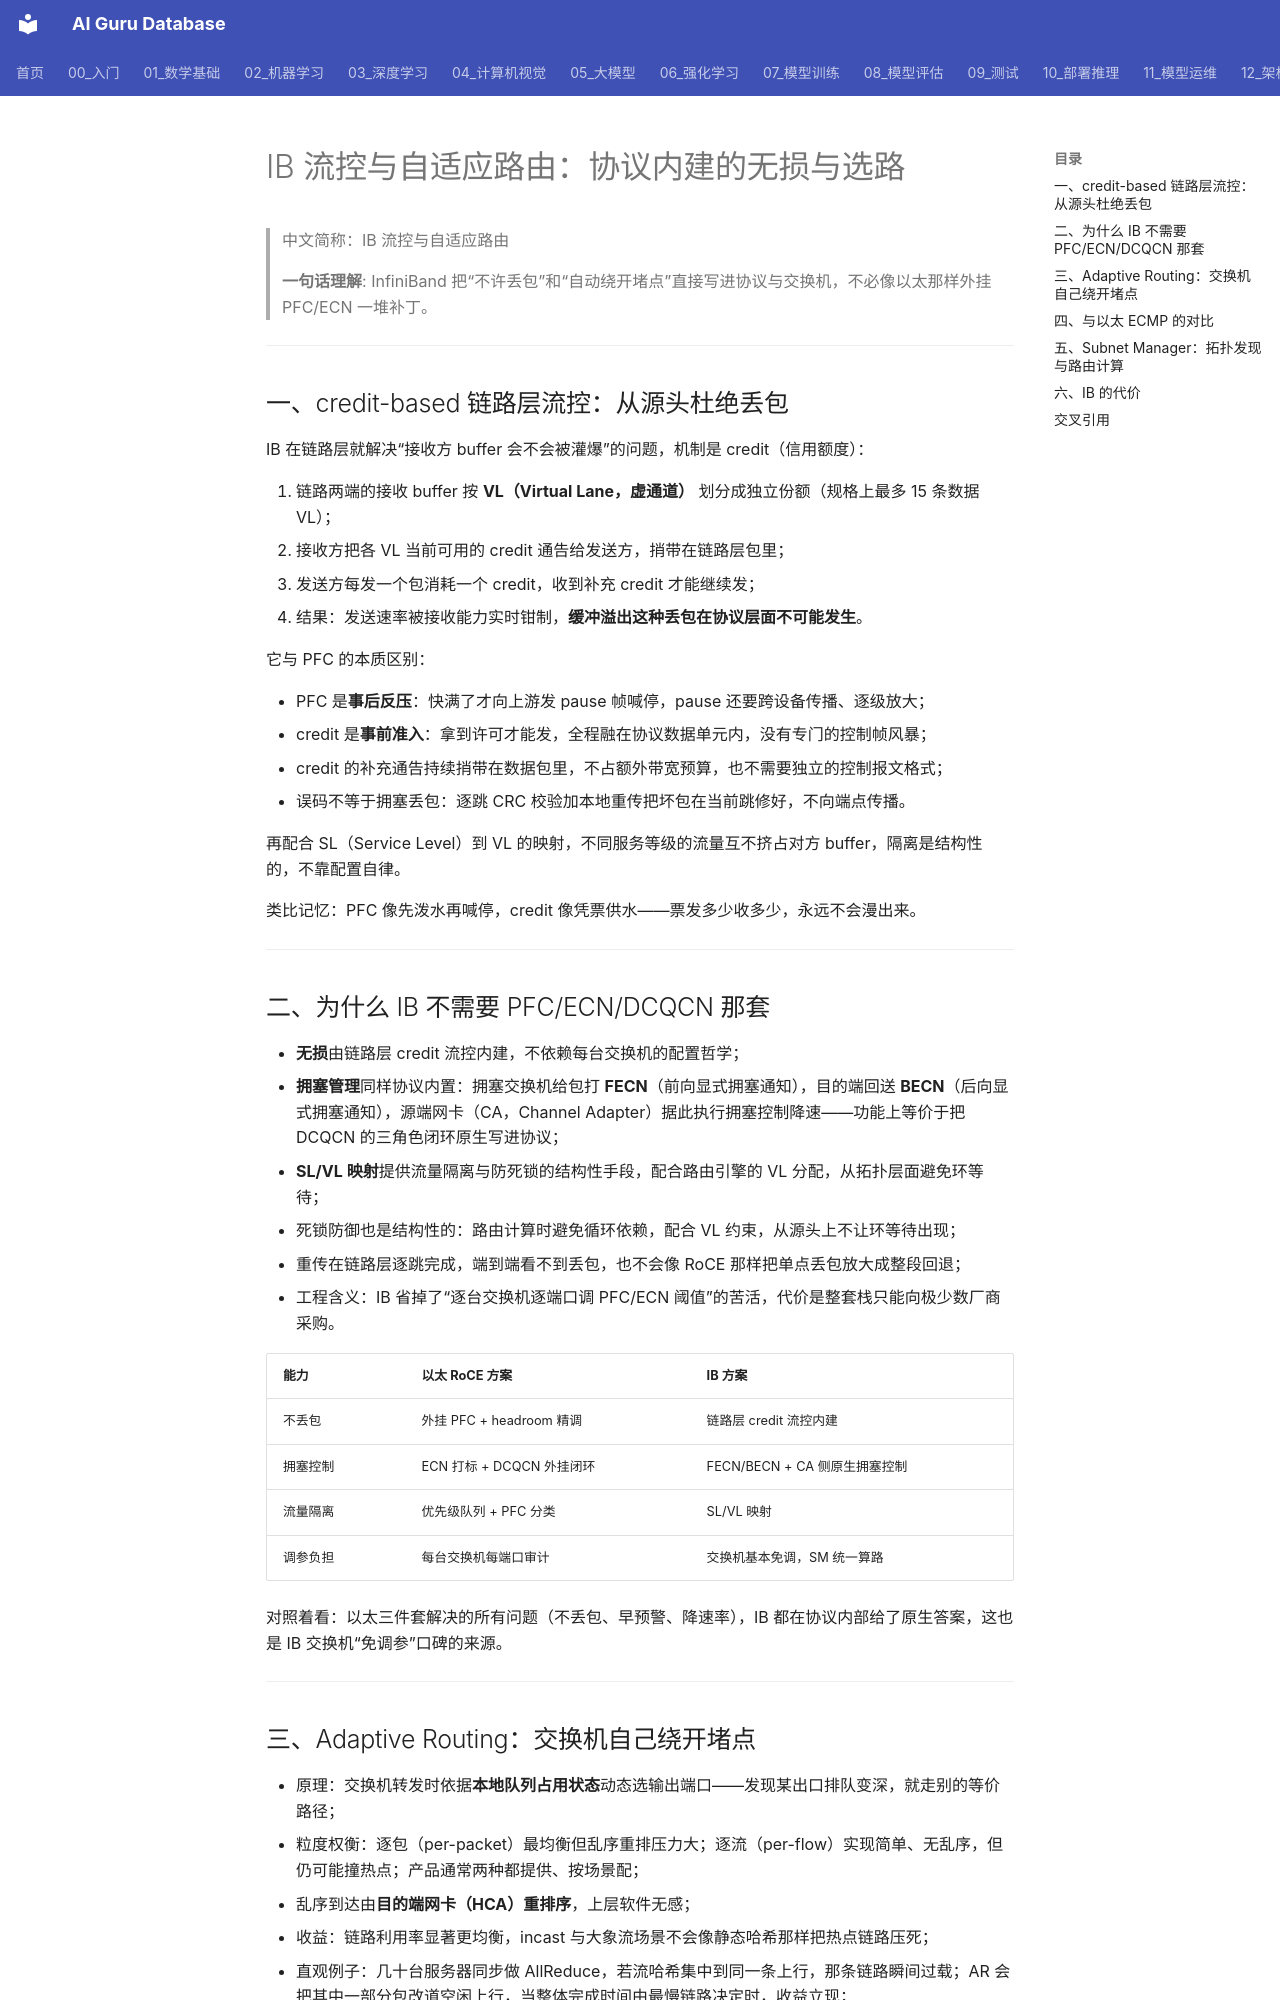

repository: ai-guru-global/ai-guru-database · page: 12_架构基建/08_网络/07_GPU_高网设计/04_协议传输/03_IB_Flow_Control_Adaptive_Routing/index.html · generator: mkdocs

---
title: "IB 流控与自适应路由：协议内建的无损与选路"
category: 12-architecture-infrastructure
subcategory: networking
tags: ["gpu-network", "infiniband", "adaptive-routing"]
summary: "讲清 IB 的 credit 链路层流控为何天然零丢包、FECN/BECN 原生拥塞管理、逐包自适应路由与以太 ECMP 的差别，以及 SM 路由计算与 IB 的封闭代价。"
created: 2026-10-27
updated: 2026-10-27
tier: supporting
aliases: ["IB 流控", "InfiniBand Flow Control"]
sources: []
name_zh: "IB 流控与自适应路由"
---

# IB 流控与自适应路由：协议内建的无损与选路

> 中文简称：IB 流控与自适应路由

> **一句话理解**: InfiniBand 把“不许丢包”和“自动绕开堵点”直接写进协议与交换机，不必像以太那样外挂 PFC/ECN 一堆补丁。

---

## 一、credit-based 链路层流控：从源头杜绝丢包

IB 在链路层就解决“接收方 buffer 会不会被灌爆”的问题，机制是 credit（信用额度）：

1. 链路两端的接收 buffer 按 **VL（Virtual Lane，虚通道）** 划分成独立份额（规格上最多 15 条数据 VL）；
2. 接收方把各 VL 当前可用的 credit 通告给发送方，捎带在链路层包里；
3. 发送方每发一个包消耗一个 credit，收到补充 credit 才能继续发；
4. 结果：发送速率被接收能力实时钳制，**缓冲溢出这种丢包在协议层面不可能发生**。

它与 PFC 的本质区别：

- PFC 是**事后反压**：快满了才向上游发 pause 帧喊停，pause 还要跨设备传播、逐级放大；
- credit 是**事前准入**：拿到许可才能发，全程融在协议数据单元内，没有专门的控制帧风暴；
- credit 的补充通告持续捎带在数据包里，不占额外带宽预算，也不需要独立的控制报文格式；
- 误码不等于拥塞丢包：逐跳 CRC 校验加本地重传把坏包在当前跳修好，不向端点传播。

再配合 SL（Service Level）到 VL 的映射，不同服务等级的流量互不挤占对方 buffer，隔离是结构性的，不靠配置自律。

类比记忆：PFC 像先泼水再喊停，credit 像凭票供水——票发多少收多少，永远不会漫出来。

---

## 二、为什么 IB 不需要 PFC/ECN/DCQCN 那套

- **无损**由链路层 credit 流控内建，不依赖每台交换机的配置哲学；
- **拥塞管理**同样协议内置：拥塞交换机给包打 **FECN**（前向显式拥塞通知），目的端回送 **BECN**（后向显式拥塞通知），源端网卡（CA，Channel Adapter）据此执行拥塞控制降速——功能上等价于把 DCQCN 的三角色闭环原生写进协议；
- **SL/VL 映射**提供流量隔离与防死锁的结构性手段，配合路由引擎的 VL 分配，从拓扑层面避免环等待；
- 死锁防御也是结构性的：路由计算时避免循环依赖，配合 VL 约束，从源头上不让环等待出现；
- 重传在链路层逐跳完成，端到端看不到丢包，也不会像 RoCE 那样把单点丢包放大成整段回退；
- 工程含义：IB 省掉了“逐台交换机逐端口调 PFC/ECN 阈值”的苦活，代价是整套栈只能向极少数厂商采购。

| **能力** | **以太 RoCE 方案** | **IB 方案** |
|---|---|---|
| 不丢包 | 外挂 PFC + headroom 精调 | 链路层 credit 流控内建 |
| 拥塞控制 | ECN 打标 + DCQCN 外挂闭环 | FECN/BECN + CA 侧原生拥塞控制 |
| 流量隔离 | 优先级队列 + PFC 分类 | SL/VL 映射 |
| 调参负担 | 每台交换机每端口审计 | 交换机基本免调，SM 统一算路 |

对照着看：以太三件套解决的所有问题（不丢包、早预警、降速率），IB 都在协议内部给了原生答案，这也是 IB 交换机“免调参”口碑的来源。

---
